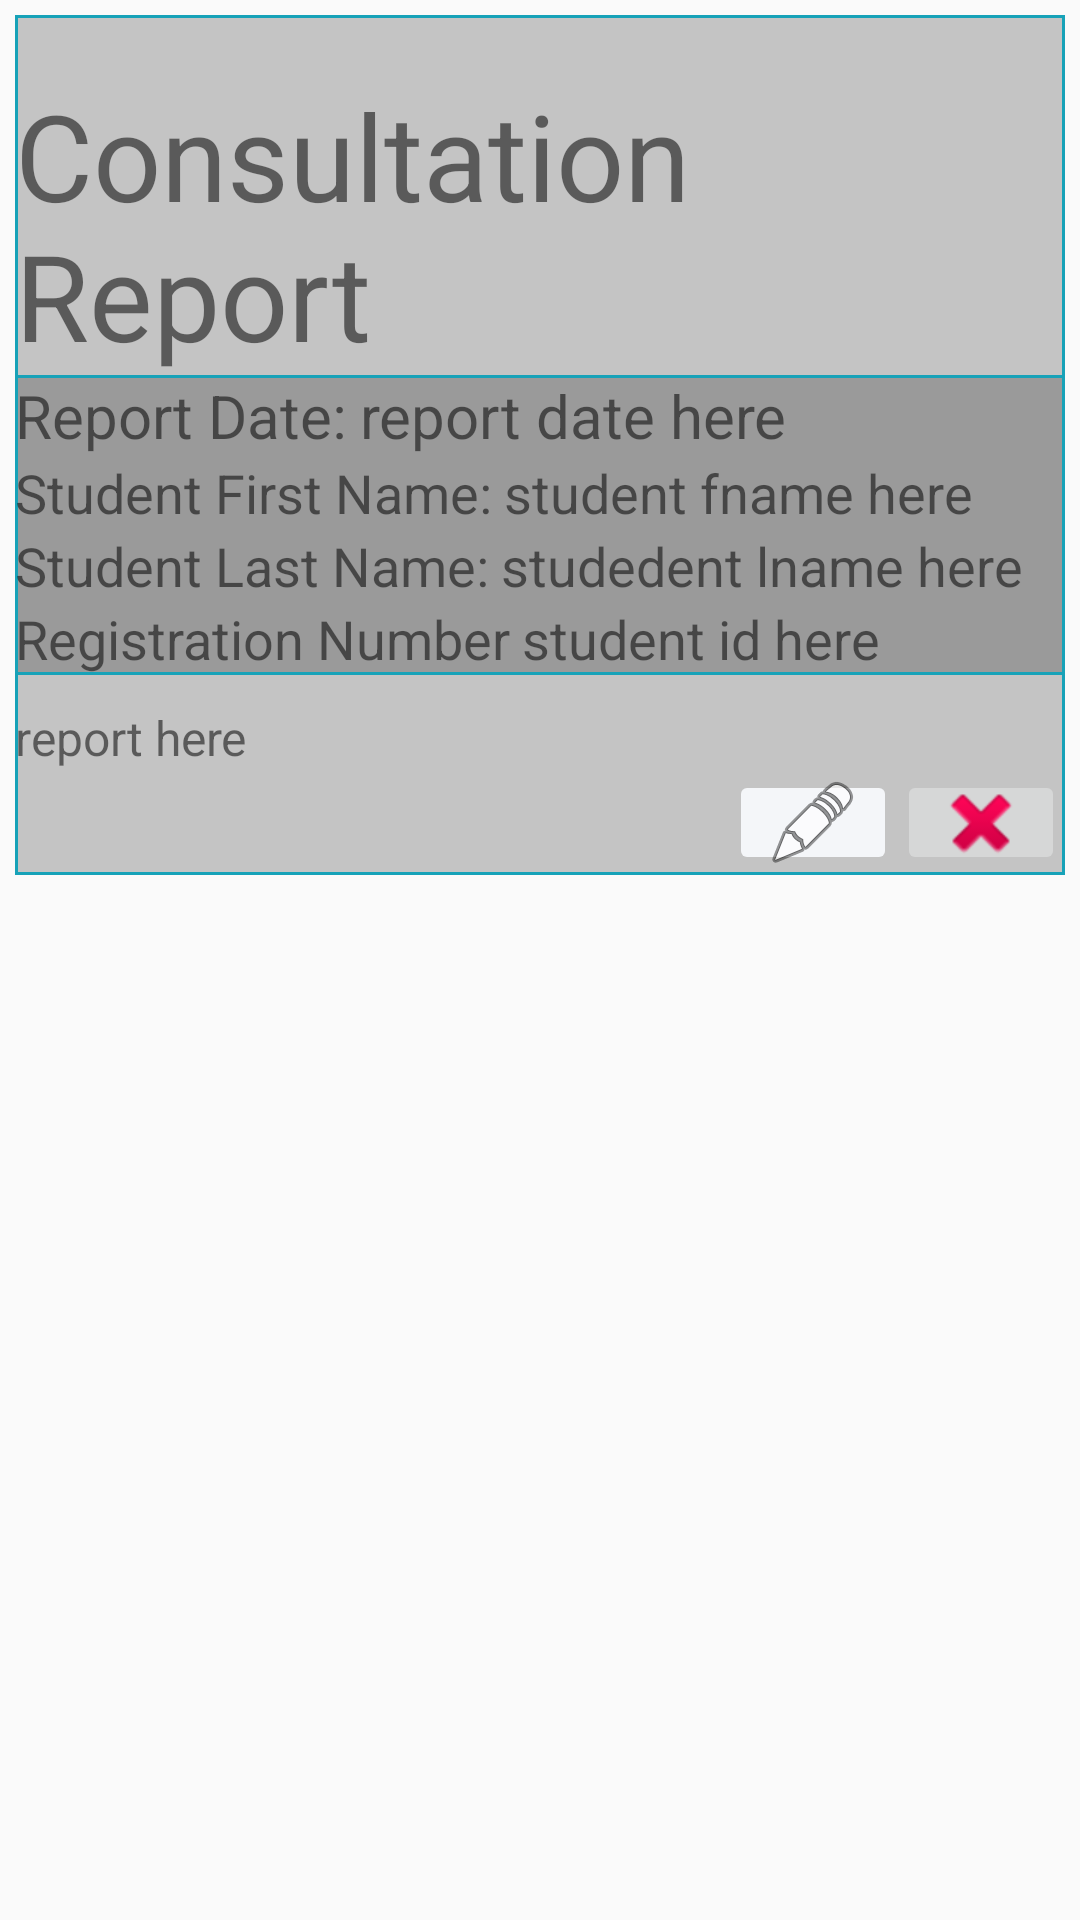

Write the Android layout XML for this screen, with the resource values it uses.
<!-- AndroidManifest.xml: application theme AppTheme -->
<!-- res/layout/advisor_report_row.xml -->
<?xml version="1.0" encoding="utf-8"?>
<ScrollView xmlns:android="http://schemas.android.com/apk/res/android"
    xmlns:tools="http://schemas.android.com/tools"
    android:layout_width="match_parent"
    android:layout_height="wrap_content"
    xmlns:app="http://schemas.android.com/apk/res-auto"
    android:orientation="vertical"
    android:padding="5dp"
    >

    <LinearLayout
        android:layout_width="match_parent"
        android:layout_height="wrap_content"
        android:background="@drawable/cell_shape"
        android:orientation="vertical">

        <com.google.android.material.textview.MaterialTextView
            android:layout_width="match_parent"
            android:layout_height="wrap_content"
            android:layout_marginTop="20dp"
            android:text="Consultation Report"
            android:textSize="40dp" />


        <LinearLayout
            android:layout_width="match_parent"
            android:layout_height="wrap_content"
            android:background="@drawable/cell_shape"
            android:orientation="vertical">

            <TableRow
                android:layout_width="wrap_content"
                android:layout_height="wrap_content">

                <com.google.android.material.textview.MaterialTextView
                    android:text="Report Date:"
                    android:textSize="20dp"
                    android:paddingRight="4dp"

                    />

                <com.google.android.material.textview.MaterialTextView
                    android:id="@+id/ad_report_date"
                    android:text="report date here"
                    android:textSize="20dp"

                    />
            </TableRow>

            <TableRow
                android:layout_width="wrap_content"
                android:layout_height="wrap_content">

                <com.google.android.material.textview.MaterialTextView

                    android:text="Student First Name:"
                    android:textSize="18dp"
                    android:paddingRight="4dp"

                    />

                <com.google.android.material.textview.MaterialTextView
                    android:id="@+id/ad_report_studentfname"
                    android:text="student fname here"
                    android:textSize="18dp"

                    />
            </TableRow>

            <TableRow
                android:layout_width="wrap_content"
                android:layout_height="wrap_content">

                <com.google.android.material.textview.MaterialTextView

                    android:text="Student Last Name:"
                    android:textSize="18dp"
                    android:paddingRight="4dp"

                    />

                <com.google.android.material.textview.MaterialTextView
                    android:id="@+id/ad_report_studentlname"
                    android:text="studedent lname here"
                    android:textSize="18dp"

                    />
            </TableRow>

            <TableRow
                android:layout_width="wrap_content"
                android:layout_height="wrap_content">

                <com.google.android.material.textview.MaterialTextView

                    android:text="Registration Number"
                    android:textSize="18dp"
                    android:paddingRight="4dp"

                    />

                <com.google.android.material.textview.MaterialTextView
                    android:id="@+id/ad_report_studentid"
                    android:text="student id here"
                    android:textSize="18dp"

                    />
            </TableRow>

        </LinearLayout>

        <LinearLayout
            android:layout_width="match_parent"
            android:layout_height="wrap_content"
            android:orientation="vertical"
            android:scrollbarAlwaysDrawVerticalTrack="true"
            android:scrollbarSize="9dp"
            android:paddingTop="10dp"
            android:scrollbarStyle="insideOverlay">

            <com.google.android.material.textview.MaterialTextView
                android:id="@+id/ad_report"
                android:layout_width="match_parent"
                android:layout_height="wrap_content"
                android:keepScreenOn="true"
                android:overScrollMode="always"
                android:scrollbarAlwaysDrawVerticalTrack="true"
                android:scrollbarSize="10dp"
                android:scrollbarStyle="insideInset"
                android:text="report here"
                android:textSize="16dp" />

        </LinearLayout>

        <LinearLayout
            android:layout_width="match_parent"
            android:layout_height="wrap_content">
            <TableRow
                android:layout_width="match_parent"
                android:layout_height="wrap_content"
                android:gravity="end">
                <ImageButton
                    android:id="@+id/edit_report"
                    android:layout_width="wrap_content"
                    android:layout_height="35dp"
                    android:backgroundTint="@color/colorPrimaryDark"
                    android:src="@android:drawable/ic_menu_edit"
                    />

                <ImageButton
                    android:id="@+id/delete_report"
                    android:layout_width="wrap_content"
                    android:layout_height="35dp"
                    android:src="@android:drawable/ic_delete"
                    />

            </TableRow>



        </LinearLayout>


    </LinearLayout>


</ScrollView>
<!-- resources referenced by this layout -->
<resources>
  <color name="colorPrimaryDark">#f4f6f9</color>
  <!-- drawable cell_shape (drawable) -->
  <?xml version="1.0" encoding="utf-8"?>
  <shape xmlns:android="http://schemas.android.com/apk/res/android"
      android:shape="rectangle">
      <solid android:color="@color/cardview_shadow_start_color"/>
      <stroke android:width="1dp" android:color="@color/colorPrimary"/>
  
  </shape>
  <style name="AppTheme" parent="Theme.AppCompat.Light.DarkActionBar">
          
          <item name="colorPrimary">@color/colorPrimary</item>
          <item name="colorPrimaryDark">@color/colorPrimaryDark</item>
          <item name="colorAccent">@color/colorAccent</item>
          <item name="drawerArrowStyle">@style/MyDrawerArrowToggle</item>
      </style>
  <color name="colorPrimary">#17a2b8</color>
  <color name="colorAccent">#525252</color>
  <style name="MyDrawerArrowToggle" parent="Widget.AppCompat.DrawerArrowToggle">
          <item name="color">@color/colorPrimaryDark</item>
      </style>
</resources>
